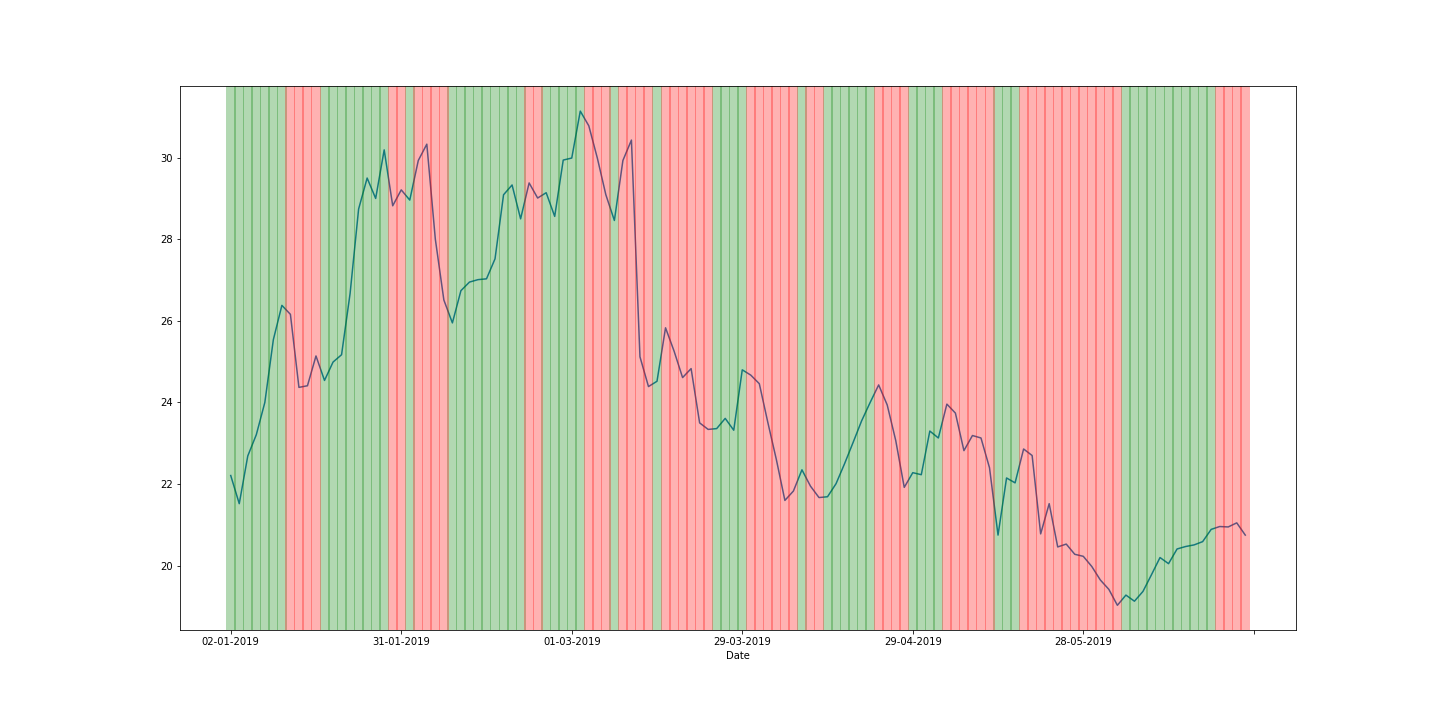

The data file committed next to this chart (first rows):
, Date, Open, High, Low, Close, Adj Close, Volume, O_Score_Ret, O_Score_3m_avg, Actual_Ret_Score, Score, Diff
0, 02-01-2019, 22, 22.36, 21.5, 22.21, 22.21, 2034100, 0.5, 0.5109, 0, 1, 1
1, 03-01-2019, 21.82, 22.2, 21.5, 21.52, 21.52, 2688900, 0.4918, 0.5154, 0, 1, 1
2, 04-01-2019, 22.2, 23.45, 21.86, 22.69, 22.69, 5085400, 0.5174, 0.5031, 1, 1, 0
3, 07-01-2019, 22.86, 23.45, 22.69, 23.21, 23.21, 3287100, 0.5297, 0.513, 1, 1, 0
4, 08-01-2019, 23.6, 24.2, 22.81, 24, 24, 3355000, 0.5324, 0.5265, 1, 1, 0
5, 09-01-2019, 24.2, 26.28, 24.17, 25.54, 25.54, 7321800, 0.5254, 0.5292, 1, 1, 0
6, 10-01-2019, 24.79, 26.7, 24.64, 26.38, 26.38, 4956500, 0.5244, 0.5274, 1, 1, 0
7, 11-01-2019, 26, 26.37, 25.72, 26.16, 26.16, 2293000, 0.5488, 0.5329, 1, 0, 1
8, 14-01-2019, 25.38, 25.8, 23.52, 24.37, 24.37, 5526600, 0.4762, 0.5164, 0, 0, 0
9, 15-01-2019, 24.79, 25.8, 23.9, 24.41, 24.41, 6429100, 0.4768, 0.5006, 0, 0, 0
10, 16-01-2019, 24.73, 25.73, 24.59, 25.14, 25.14, 3801500, 0.4976, 0.4835, 0, 0, 0
11, 17-01-2019, 24.78, 24.99, 23.88, 24.54, 24.54, 3673000, 0.502, 0.4921, 1, 1, 0
12, 18-01-2019, 25, 25.44, 23.96, 24.99, 24.99, 5435600, 0.5089, 0.5028, 1, 1, 0
13, 22-01-2019, 24, 26.46, 23.89, 25.17, 25.17, 8955600, 0.46, 0.4903, 0, 1, 1
14, 23-01-2019, 25.63, 27.13, 25.6, 26.67, 26.67, 6518000, 0.5679, 0.5123, 1, 1, 0
15, 24-01-2019, 26.81, 28.78, 26.76, 28.74, 28.74, 8311000, 0.546, 0.5247, 1, 1, 0
16, 25-01-2019, 28.74, 29.55, 27.93, 29.5, 29.5, 5513700, 0.572, 0.562, 1, 1, 0
17, 28-01-2019, 28.35, 29.06, 28.21, 29, 29, 3325400, 0.4864, 0.5348, 0, 1, 1
18, 29-01-2019, 28.78, 30.4, 28.52, 30.19, 30.19, 5238200, 0.5152, 0.5245, 1, 1, 0
19, 30-01-2019, 30.2, 30.38, 28.32, 28.82, 28.82, 6661300, 0.5493, 0.517, 1, 0, 1
20, 31-01-2019, 29, 29.59, 28.8, 29.21, 29.21, 3474200, 0.4603, 0.5083, 0, 0, 0
21, 01-02-2019, 28.93, 30.88, 28.92, 28.96, 28.96, 4183100, 0.4976, 0.5024, 0, 1, 1
22, 04-02-2019, 29.05, 30, 28.5, 29.93, 29.93, 2945200, 0.5041, 0.4873, 1, 0, 1
23, 05-02-2019, 30, 31.18, 29.78, 30.33, 30.33, 3097800, 0.5327, 0.5115, 1, 0, 1
24, 06-02-2019, 28.55, 29.33, 27.89, 28, 28, 9598200, 0.4517, 0.4962, 0, 0, 0
25, 07-02-2019, 27.65, 27.65, 26.35, 26.51, 26.51, 8968300, 0.4685, 0.4843, 0, 0, 0
26, 08-02-2019, 25.75, 26.21, 25.5, 25.95, 25.95, 32244000, 0.4313, 0.4505, 0, 1, 1
27, 11-02-2019, 26.78, 27.8, 26.72, 26.74, 26.74, 13342100, 0.54, 0.4799, 1, 1, 0
28, 12-02-2019, 27.26, 27.82, 26.95, 26.95, 26.95, 8825500, 0.5179, 0.4964, 1, 1, 0
29, 13-02-2019, 27.5, 27.71, 26.53, 27.01, 27.01, 7691700, 0.5088, 0.5222, 1, 1, 0
30, 14-02-2019, 27, 27.42, 26.61, 27.03, 27.03, 3727000, 0.4818, 0.5028, 0, 1, 1
31, 15-02-2019, 27.17, 28.08, 26.9, 27.52, 27.52, 5253300, 0.5063, 0.499, 1, 1, 0
32, 19-02-2019, 27.87, 29.52, 27.52, 29.09, 29.09, 8994100, 0.5258, 0.5046, 1, 1, 0
33, 20-02-2019, 29.45, 30, 29.01, 29.33, 29.33, 7401700, 0.5567, 0.5296, 1, 1, 0
34, 21-02-2019, 29.49, 29.55, 28.22, 28.5, 28.5, 5593300, 0.5014, 0.5279, 1, 1, 0
35, 22-02-2019, 29, 29.51, 28.95, 29.38, 29.38, 6594800, 0.4834, 0.5138, 0, 0, 0
36, 25-02-2019, 30.7, 31, 28.91, 29.01, 29.01, 10262400, 0.5586, 0.5145, 1, 0, 1
37, 26-02-2019, 28.68, 29.29, 28.15, 29.14, 29.14, 6046800, 0.4342, 0.4921, 0, 1, 1
38, 27-02-2019, 29, 29.5, 28.42, 28.56, 28.56, 5923500, 0.5112, 0.5013, 1, 1, 0
39, 28-02-2019, 29, 29.95, 28.4, 29.94, 29.94, 27783300, 0.5, 0.4818, 0, 1, 1
40, 01-03-2019, 30.27, 30.79, 29.88, 29.99, 29.99, 6119800, 0.5438, 0.5183, 1, 1, 0
41, 04-03-2019, 30.14, 31.96, 30.14, 31.14, 31.14, 8554500, 0.4957, 0.5132, 0, 1, 1
42, 05-03-2019, 31.53, 31.99, 30.7, 30.78, 30.78, 4668900, 0.5461, 0.5285, 1, 0, 1
43, 06-03-2019, 31.09, 31.37, 29.5, 29.99, 29.99, 5749000, 0.486, 0.5093, 0, 0, 0
44, 07-03-2019, 29.94, 29.99, 28.42, 29.09, 29.09, 5202100, 0.463, 0.4984, 0, 0, 0
45, 08-03-2019, 28.01, 28.81, 28.01, 28.46, 28.46, 4882400, 0.4355, 0.4615, 0, 1, 1
46, 11-03-2019, 29.43, 30.27, 29.17, 29.93, 29.93, 8469400, 0.5507, 0.4831, 1, 0, 1
47, 12-03-2019, 30.47, 31.17, 29.7, 30.43, 30.43, 10569700, 0.5353, 0.5072, 1, 0, 1
48, 13-03-2019, 27.31, 27.9, 24.7, 25.12, 25.12, 56122100, 0.3963, 0.4941, 0, 0, 0
49, 14-03-2019, 25.29, 25.29, 24.36, 24.39, 24.39, 15930700, 0.426, 0.4526, 0, 0, 0
50, 15-03-2019, 24.95, 25.24, 24.48, 24.52, 24.52, 14894700, 0.4866, 0.4363, 0, 1, 1
51, 18-03-2019, 24.99, 26.08, 24.75, 25.83, 25.83, 13886800, 0.5016, 0.4714, 1, 0, 1
52, 19-03-2019, 26, 26.47, 25, 25.26, 25.26, 12704300, 0.5404, 0.5095, 1, 0, 1
53, 20-03-2019, 25.17, 25.3, 24.05, 24.61, 24.61, 10836200, 0.4681, 0.5034, 0, 0, 0
54, 21-03-2019, 24.43, 25.07, 24.38, 24.83, 24.83, 5450900, 0.4706, 0.493, 0, 0, 0
55, 22-03-2019, 24.73, 24.88, 23.17, 23.5, 23.5, 10020700, 0.5123, 0.4837, 1, 0, 1
56, 25-03-2019, 23.3, 23.66, 23.01, 23.34, 23.34, 5595900, 0.4422, 0.475, 0, 0, 0
57, 26-03-2019, 23.66, 23.91, 23.1, 23.36, 23.36, 4476500, 0.5155, 0.49, 1, 1, 0
58, 27-03-2019, 23.37, 24, 23.2, 23.61, 23.61, 5092400, 0.4877, 0.4818, 0, 1, 1
59, 28-03-2019, 23.76, 23.95, 23.09, 23.32, 23.32, 5364700, 0.5167, 0.5066, 1, 1, 0
... 60 more rows
